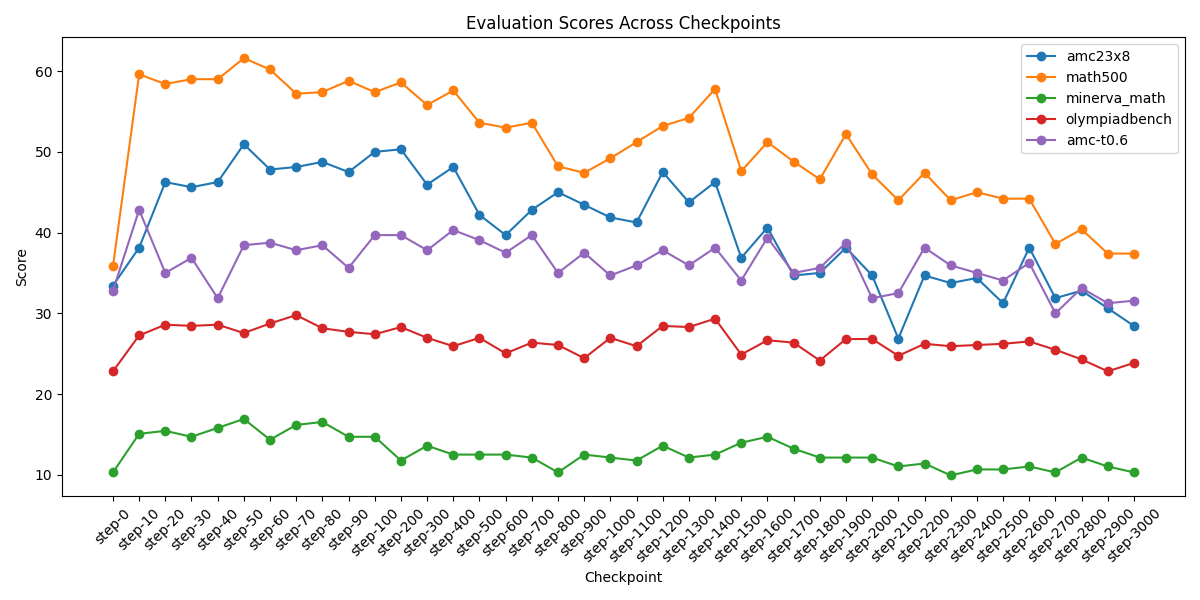

The data file committed next to this chart (first rows):
checkpoint, amc23x8, math500, minerva_math, olympiadbench, amc-t0.6
step-0, 33.44, 35.8, 10.29, 22.81, 32.81
step-10, 38.12, 59.6, 15.07, 27.26, 42.81
step-20, 46.25, 58.4, 15.44, 28.59, 35.0
step-30, 45.62, 59.0, 14.71, 28.44, 36.88
step-40, 46.25, 59.0, 15.81, 28.59, 31.87
step-50, 50.94, 61.6, 16.91, 27.56, 38.44
step-60, 47.81, 60.2, 14.34, 28.74, 38.75
step-70, 48.12, 57.2, 16.18, 29.78, 37.81
step-80, 48.75, 57.4, 16.54, 28.15, 38.44
step-90, 47.5, 58.8, 14.71, 27.7, 35.62
step-100, 50.0, 57.4, 14.71, 27.41, 39.69
step-200, 50.31, 58.6, 11.76, 28.3, 39.69
step-300, 45.94, 55.8, 13.6, 26.96, 37.81
step-400, 48.12, 57.6, 12.5, 25.93, 40.31
step-500, 42.19, 53.6, 12.5, 26.96, 39.06
step-600, 39.69, 53.0, 12.5, 25.04, 37.5
step-700, 42.81, 53.6, 12.13, 26.37, 39.69
step-800, 45.0, 48.2, 10.29, 26.07, 35.0
step-900, 43.44, 47.4, 12.5, 24.44, 37.5
step-1000, 41.88, 49.2, 12.13, 26.96, 34.69
step-1100, 41.25, 51.2, 11.76, 25.93, 35.94
step-1200, 47.5, 53.2, 13.6, 28.44, 37.81
step-1300, 43.75, 54.2, 12.13, 28.3, 35.94
step-1400, 46.25, 57.8, 12.5, 29.33, 38.12
step-1500, 36.88, 47.6, 13.97, 24.89, 34.06
step-1600, 40.62, 51.2, 14.71, 26.67, 39.38
step-1700, 34.69, 48.8, 13.24, 26.37, 35.0
step-1800, 35.0, 46.6, 12.13, 24.15, 35.62
step-1900, 38.12, 52.2, 12.13, 26.81, 38.75
step-2000, 34.69, 47.2, 12.13, 26.81, 31.87
step-2100, 26.88, 44.0, 11.03, 24.74, 32.5
step-2200, 34.69, 47.4, 11.4, 26.22, 38.12
step-2300, 33.75, 44.0, 9.926, 25.93, 35.94
step-2400, 34.38, 45.0, 10.66, 26.07, 35.0
step-2500, 31.25, 44.2, 10.66, 26.22, 34.06
step-2600, 38.12, 44.2, 11.03, 26.52, 36.25
step-2700, 31.87, 38.6, 10.29, 25.48, 30.0
step-2800, 32.81, 40.4, 12.13, 24.3, 33.12
step-2900, 30.63, 37.4, 11.03, 22.81, 31.25
step-3000, 28.44, 37.4, 10.29, 23.85, 31.56
